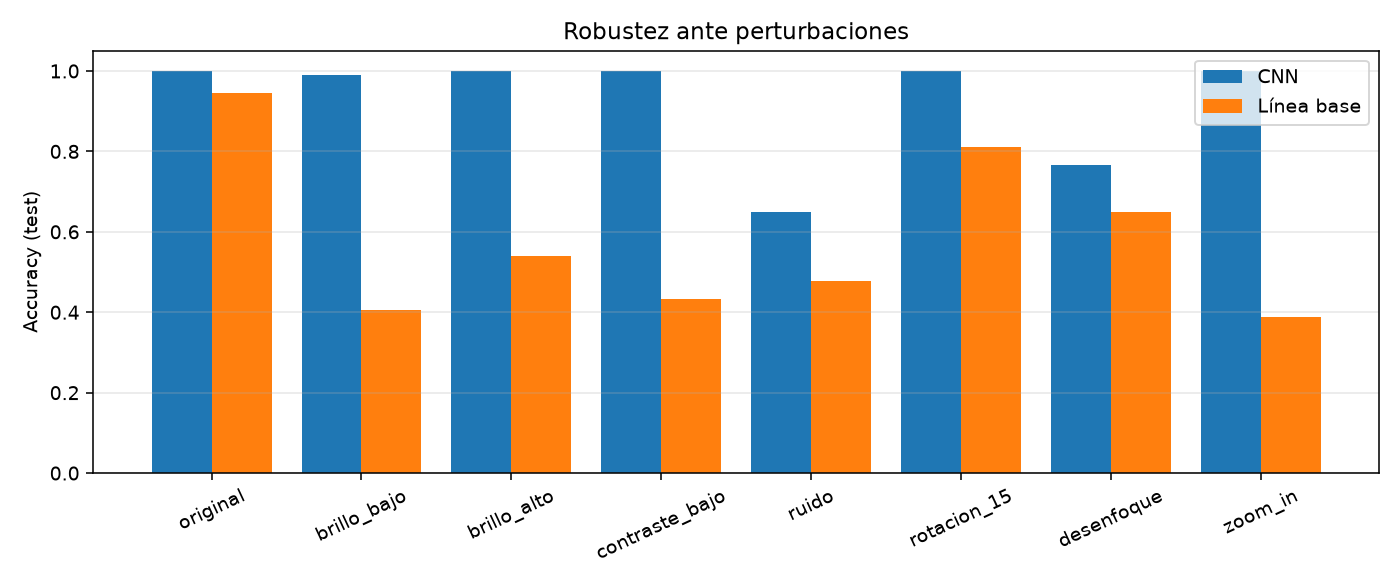

Values plotted in this chart, from the file beside it:
perturbacion, acc_cnn, f1_cnn, acc_baseline, f1_baseline
original, 1.0, 1.0, 0.9459, 0.9423
brillo_bajo, 0.991, 0.9919, 0.4054, 0.3366
brillo_alto, 1.0, 1.0, 0.5405, 0.4296
contraste_bajo, 1.0, 1.0, 0.4324, 0.3288
ruido, 0.6486, 0.5298, 0.4775, 0.3989
rotacion_15, 1.0, 1.0, 0.8108, 0.7931
desenfoque, 0.7658, 0.6278, 0.6486, 0.6089
zoom_in, 1.0, 1.0, 0.3874, 0.4069
